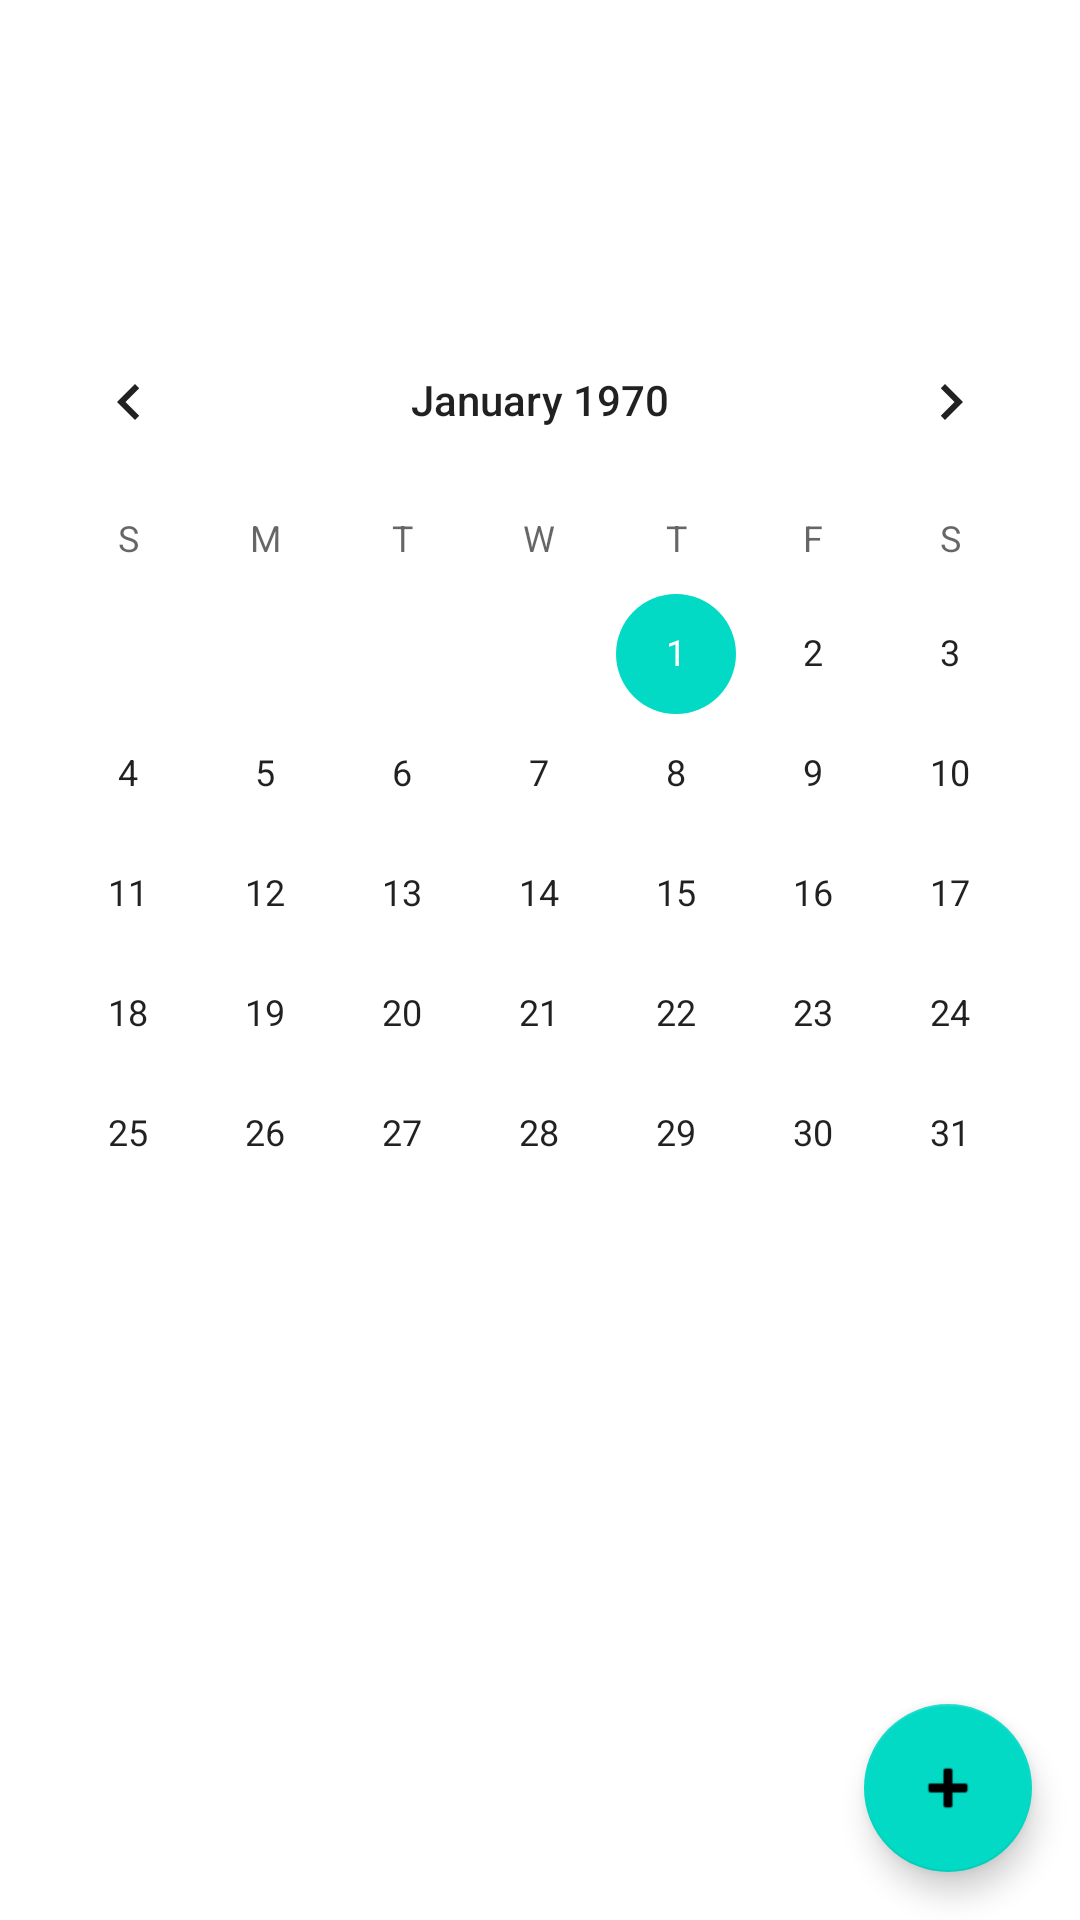

Here is an Android app screen rendered from its layout file. Give the layout XML and the strings, colors and styles it references.
<!-- AndroidManifest.xml: application theme Theme.Guren -->
<!-- res/layout/activity_calendar.xml -->
<?xml version="1.0" encoding="utf-8"?>
<androidx.constraintlayout.widget.ConstraintLayout xmlns:android="http://schemas.android.com/apk/res/android"
    xmlns:app="http://schemas.android.com/apk/res-auto"
    xmlns:tools="http://schemas.android.com/tools"
    android:layout_width="match_parent"
    android:layout_height="match_parent"
    tools:context="com.akarui.guren.UI.Task.CalendarActivity"
    android:paddingTop="100dp"
>

    <CalendarView
        android:layout_width="match_parent"
        android:layout_height="wrap_content"
    />

    <com.google.android.material.floatingactionbutton.FloatingActionButton
        android:id="@+id/fab_calendar"
        android:layout_width="wrap_content"
        android:layout_height="wrap_content"
        android:layout_gravity="end|bottom"
        android:layout_margin="16dp"
        android:contentDescription="Add task"
        android:src="@android:drawable/ic_input_add"

        app:layout_constraintBottom_toBottomOf="parent"
        app:layout_constraintEnd_toEndOf="parent" />

</androidx.constraintlayout.widget.ConstraintLayout>
<!-- resources referenced by this layout -->
<resources>
  <style name="Theme.Guren" parent="Theme.MaterialComponents.DayNight.DarkActionBar">
          
          <item name="colorPrimary">@color/purple_500</item>
          <item name="colorPrimaryVariant">@color/purple_700</item>
          <item name="colorOnPrimary">@color/white</item>
          
          <item name="colorSecondary">@color/teal_200</item>
          <item name="colorSecondaryVariant">@color/teal_700</item>
          <item name="colorOnSecondary">@color/black</item>
          
          <item name="android:statusBarColor" tools:targetApi="l">?attr/colorPrimaryVariant</item>
          
      </style>
  <!-- not gathered from this repository: default colours our renderer supplied (Android Studio template values) -->
  <color name="purple_500">#FF6200EE</color>
  <color name="purple_700">#FF3700B3</color>
  <color name="teal_200">#FF03DAC5</color>
  <color name="teal_700">#FF018786</color>
  <color name="black">#FF000000</color>
  <color name="white">#FFFFFFFF</color>
</resources>
